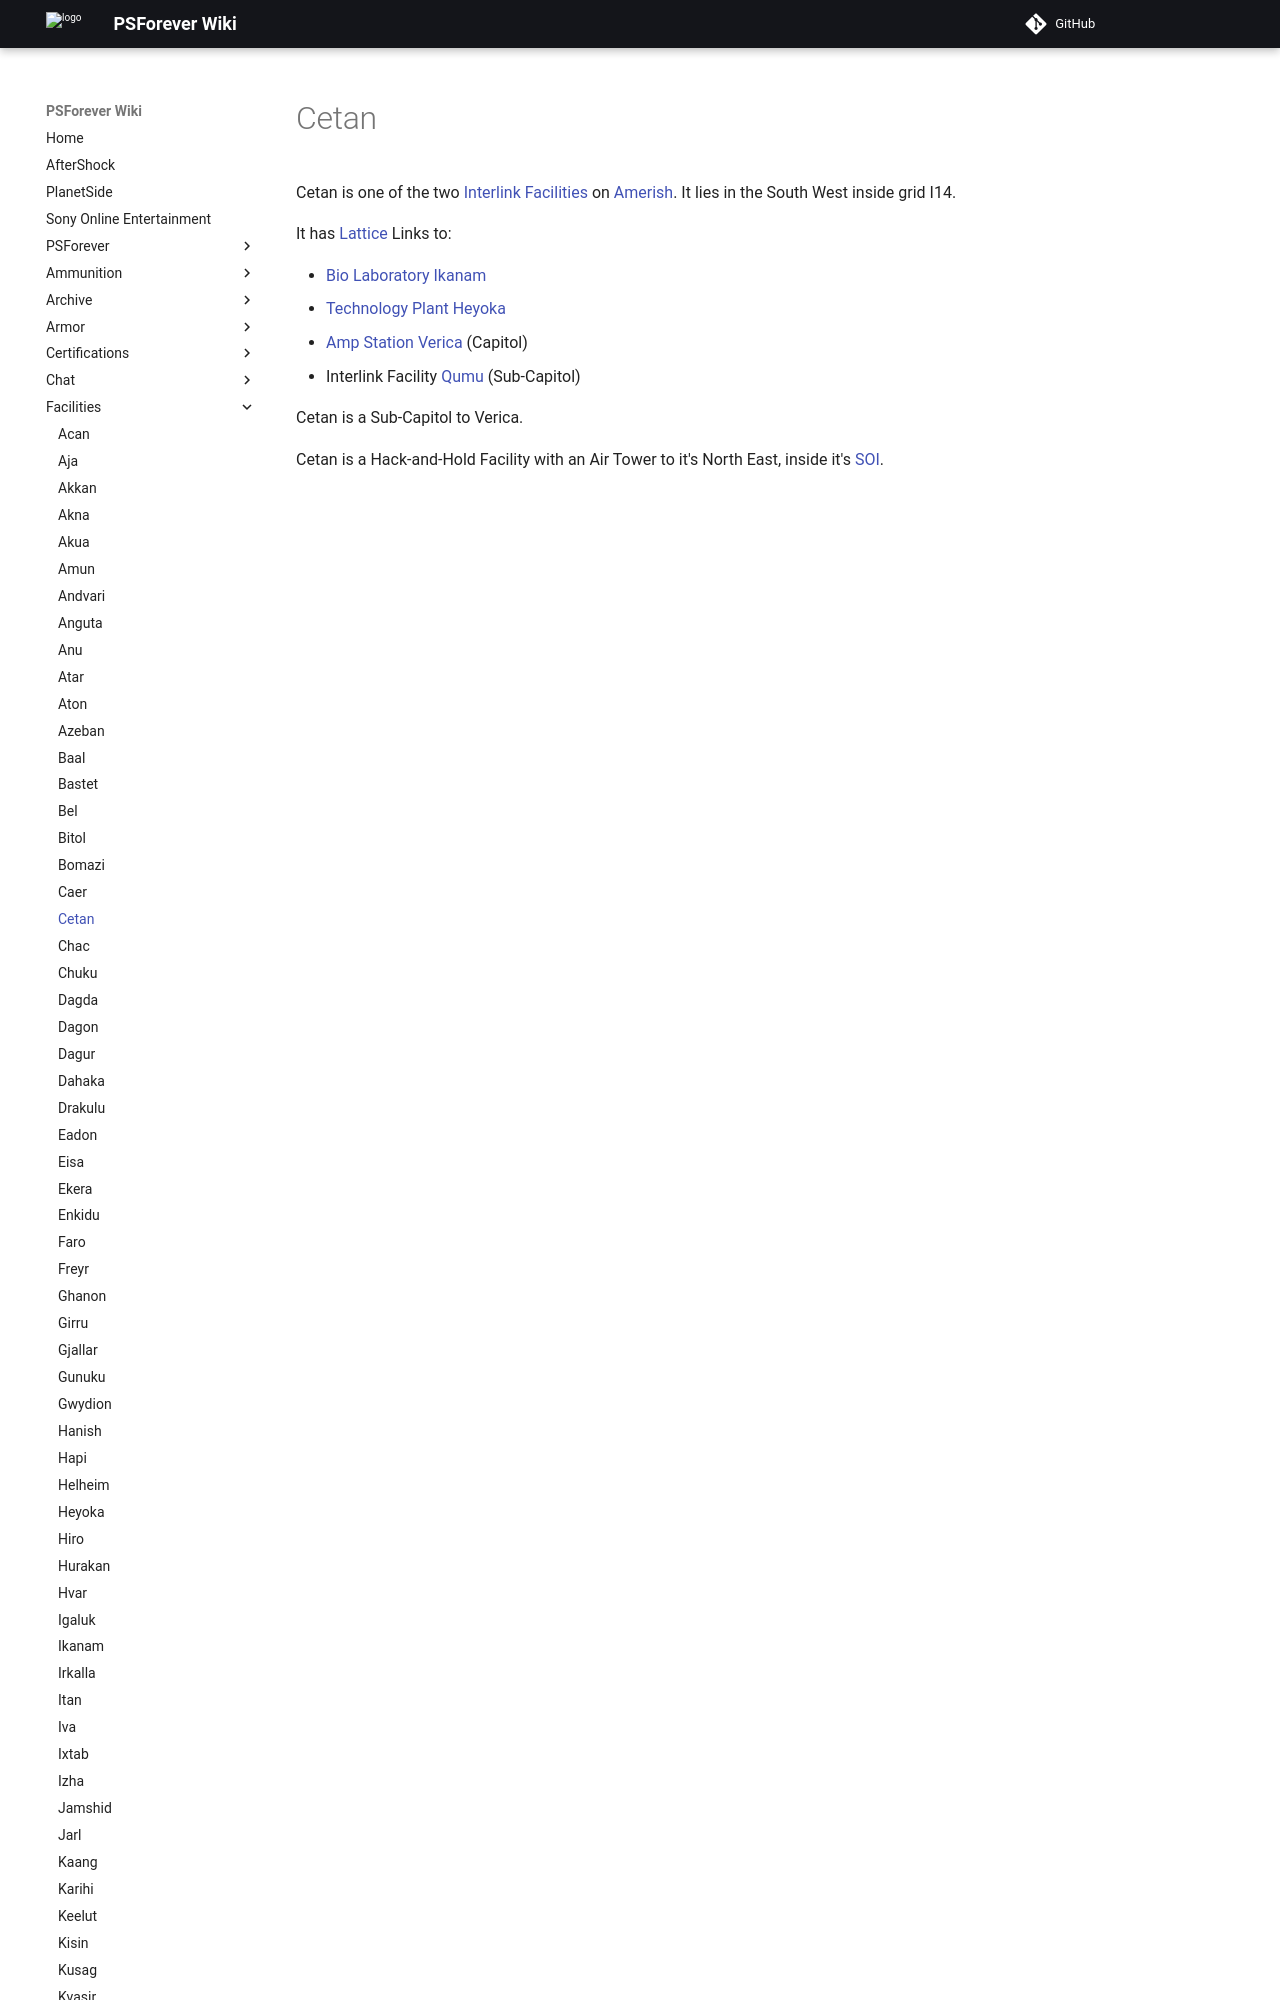

repository: psforever/wiki · page: facilities/Cetan/index.html · generator: mkdocs

# Cetan

Cetan is one of the two [Interlink Facilities](../locations/Interlink.md) on
[Amerish](../locations/Amerish.md). It lies in the South West inside grid I14.

It has [Lattice](../terminology/Lattice.md) Links to:
